The GitHub repository almatov1/potato-python contains a labelled image folder "dataset" with 2 categories: potato, purslane. Examples follow, each with its label.

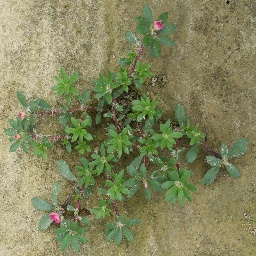
Label: purslane

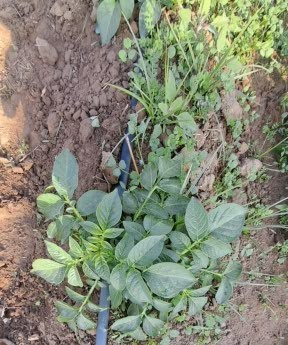
Label: potato

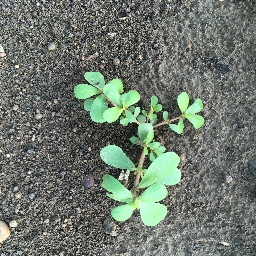
Label: purslane

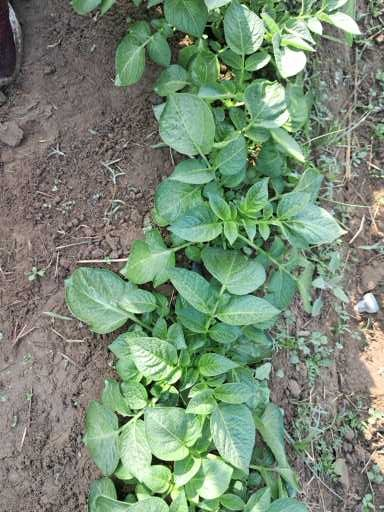
Label: potato

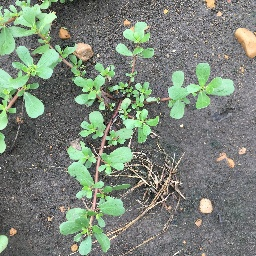
Label: purslane

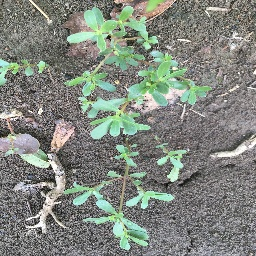
Label: purslane
